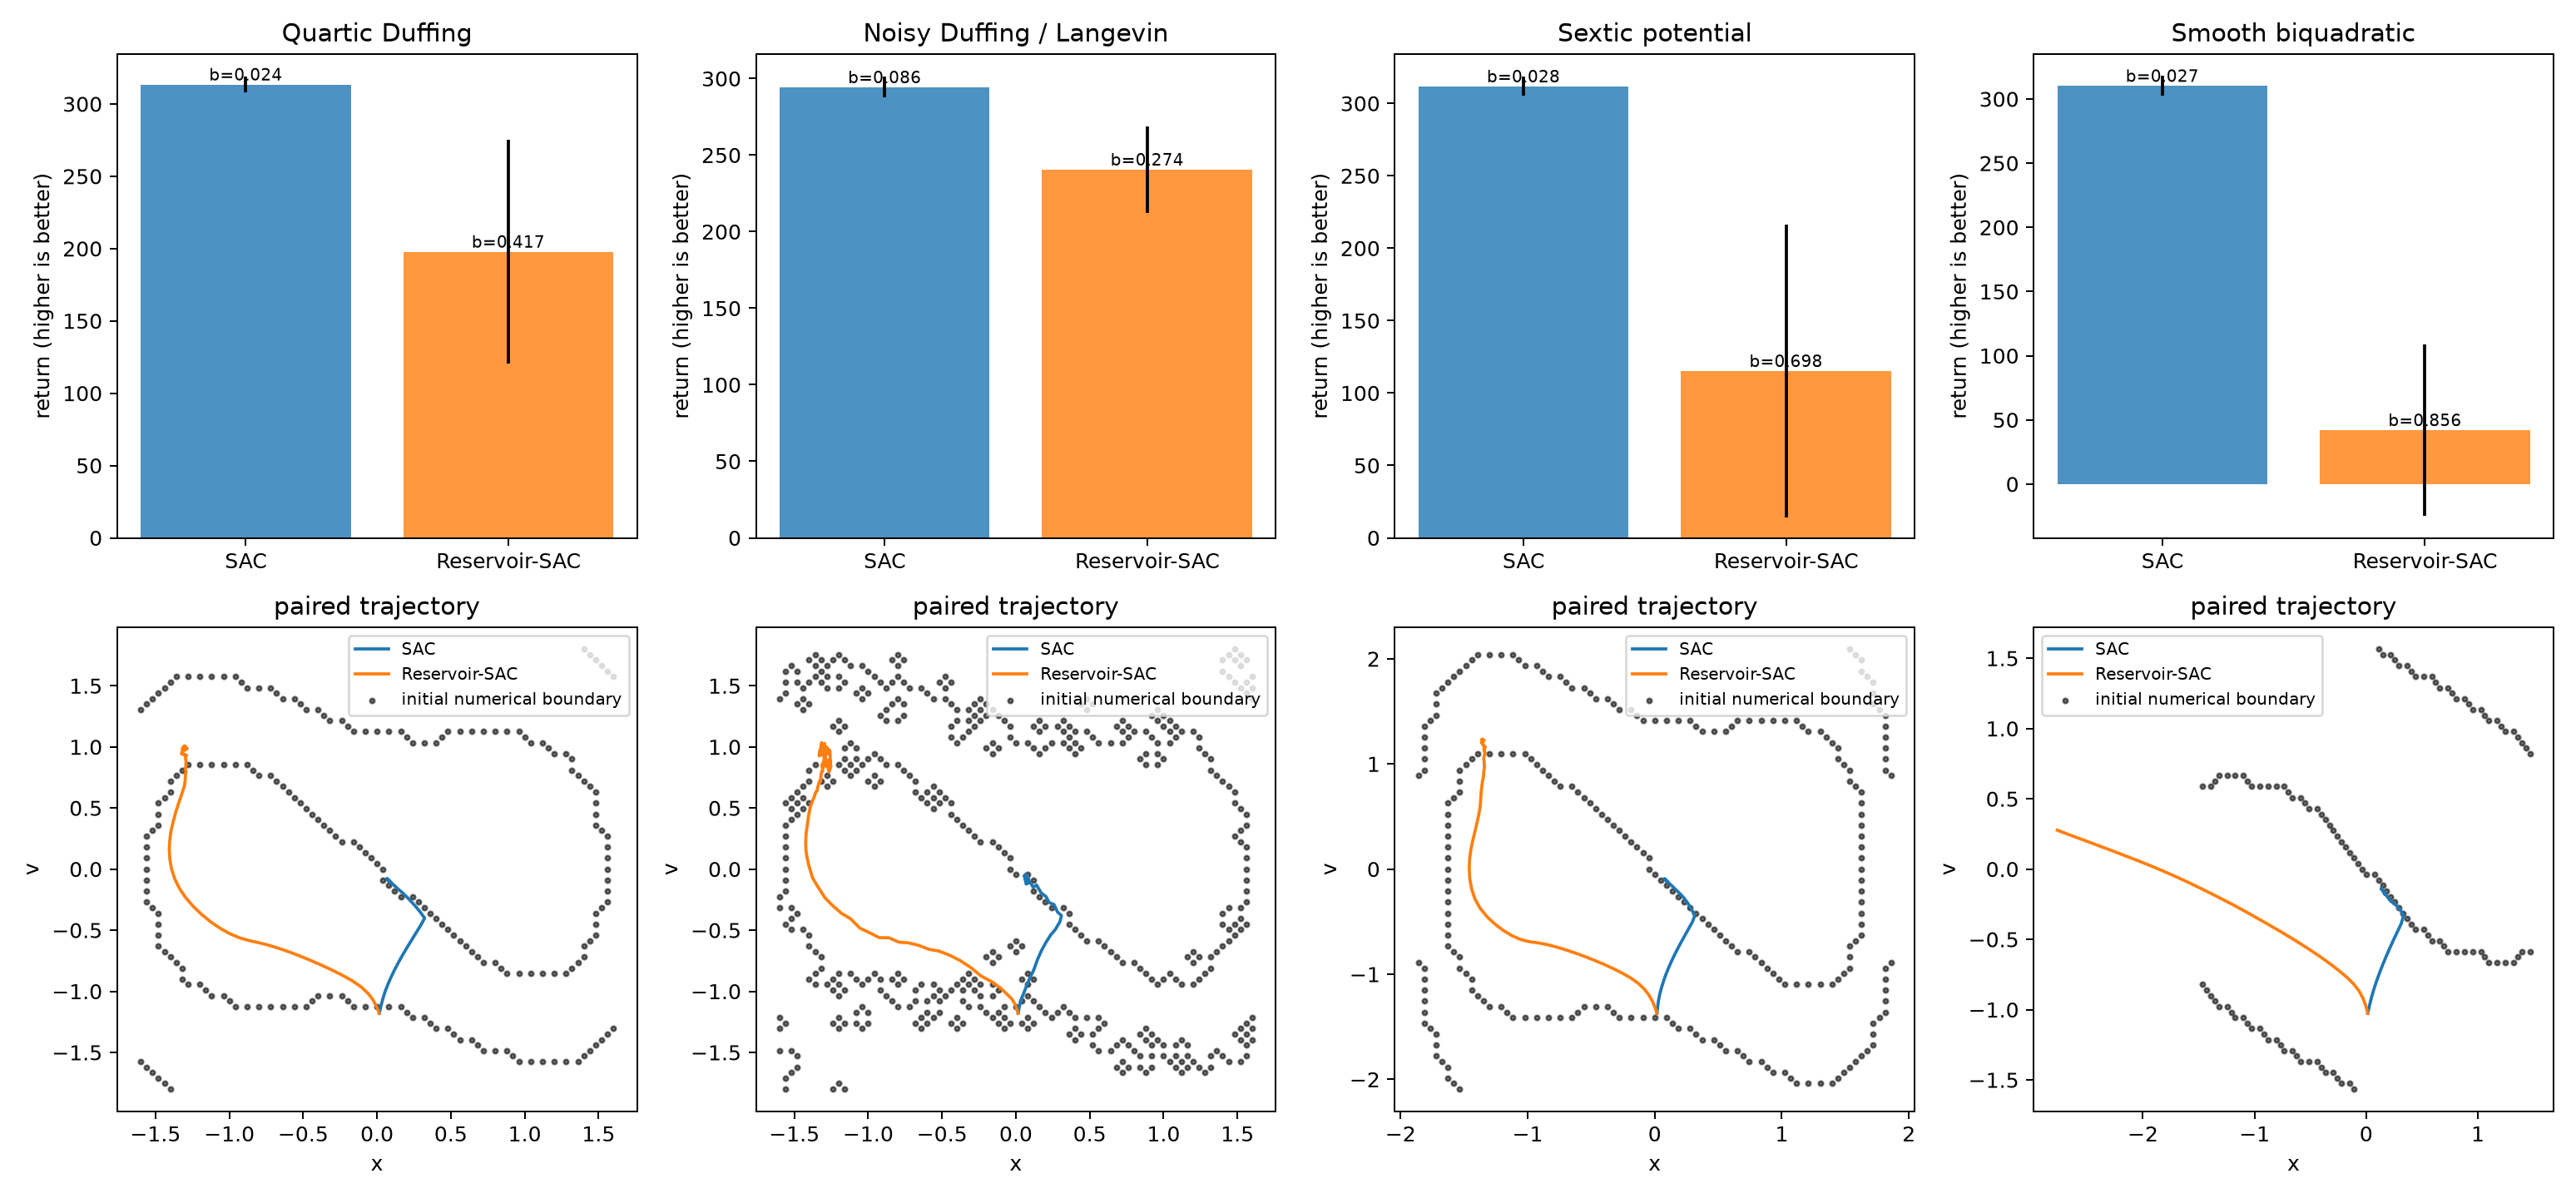

Source data for this figure (header and first rows):
system, model, episode, seed, return, mean_boundary_score, survived_steps
duffing, SAC, 0, 2000400, 308.6, 0.04074, 300
duffing, SAC, 1, 2000401, 304.6, 0.05222, 300
duffing, SAC, 2, 2000402, 304.8, 0.0537, 300
duffing, SAC, 3, 2000403, 321.1, 0.001111, 300
duffing, SAC, 4, 2000404, 307.5, 0.0437, 300
duffing, SAC, 5, 2000405, 314.7, 0.01963, 300
duffing, SAC, 6, 2000406, 310.5, 0.03222, 300
duffing, SAC, 7, 2000407, 313.7, 0.0237, 300
duffing, SAC, 8, 2000408, 312, 0.02704, 300
duffing, SAC, 9, 2000409, 320.1, 0.001852, 300
duffing, SAC, 10, 2000410, 320.6, 0.001481, 300
duffing, SAC, 11, 2000411, 320.7, 0.0003704, 300
duffing, SAC, 12, 2000412, 311.5, 0.02815, 300
duffing, SAC, 13, 2000413, 314.3, 0.02222, 300
duffing, SAC, 14, 2000414, 313.9, 0.01963, 300
duffing, SAC, 15, 2000415, 315.7, 0.01444, 300
duffing, SAC, 16, 2000416, 315.9, 0.0137, 300
duffing, SAC, 17, 2000417, 309.4, 0.03741, 300
duffing, SAC, 18, 2000418, 308.5, 0.04074, 300
duffing, SAC, 19, 2000419, 320.9, 0.0003704, 300
duffing, Reservoir-SAC, 0, 2000400, 65.56, 0.8567, 300
duffing, Reservoir-SAC, 1, 2000401, 170.4, 0.51, 300
duffing, Reservoir-SAC, 2, 2000402, 49.51, 0.9111, 300
duffing, Reservoir-SAC, 3, 2000403, 257.6, 0.2159, 300
duffing, Reservoir-SAC, 4, 2000404, 128.3, 0.6474, 300
duffing, Reservoir-SAC, 5, 2000405, 266.8, 0.1856, 300
duffing, Reservoir-SAC, 6, 2000406, 282.7, 0.137, 300
duffing, Reservoir-SAC, 7, 2000407, 108.3, 0.7144, 300
duffing, Reservoir-SAC, 8, 2000408, 238.2, 0.2826, 300
duffing, Reservoir-SAC, 9, 2000409, 248.4, 0.247, 300
duffing, Reservoir-SAC, 10, 2000410, 246.6, 0.2526, 300
duffing, Reservoir-SAC, 11, 2000411, 245.4, 0.257, 300
duffing, Reservoir-SAC, 12, 2000412, 128.1, 0.6493, 300
duffing, Reservoir-SAC, 13, 2000413, 48.16, 0.9144, 300
duffing, Reservoir-SAC, 14, 2000414, 274.1, 0.1644, 300
duffing, Reservoir-SAC, 15, 2000415, 214.4, 0.3622, 300
duffing, Reservoir-SAC, 16, 2000416, 256.8, 0.2211, 300
duffing, Reservoir-SAC, 17, 2000417, 244.8, 0.2615, 300
duffing, Reservoir-SAC, 18, 2000418, 240.4, 0.2741, 300
duffing, Reservoir-SAC, 19, 2000419, 242.4, 0.2674, 300
langevin, SAC, 0, 2000400, 290.6, 0.09926, 300
langevin, SAC, 1, 2000401, 277.6, 0.1405, 300
langevin, SAC, 2, 2000402, 286.5, 0.1117, 300
langevin, SAC, 3, 2000403, 304.7, 0.05389, 300
langevin, SAC, 4, 2000404, 286.3, 0.1121, 300
langevin, SAC, 5, 2000405, 293.4, 0.08963, 300
langevin, SAC, 6, 2000406, 289.5, 0.1018, 300
langevin, SAC, 7, 2000407, 294, 0.0888, 300
langevin, SAC, 8, 2000408, 298, 0.07537, 300
langevin, SAC, 9, 2000409, 302.7, 0.06, 300
langevin, SAC, 10, 2000410, 301.2, 0.06463, 300
langevin, SAC, 11, 2000411, 303.7, 0.05685, 300
langevin, SAC, 12, 2000412, 298.8, 0.06861, 300
langevin, SAC, 13, 2000413, 293.5, 0.08954, 300
langevin, SAC, 14, 2000414, 292.4, 0.09185, 300
langevin, SAC, 15, 2000415, 297.7, 0.07426, 300
langevin, SAC, 16, 2000416, 295.9, 0.08046, 300
langevin, SAC, 17, 2000417, 292.2, 0.09269, 300
langevin, SAC, 18, 2000418, 287.7, 0.1086, 300
langevin, SAC, 19, 2000419, 300.4, 0.06843, 300
... 100 more rows
